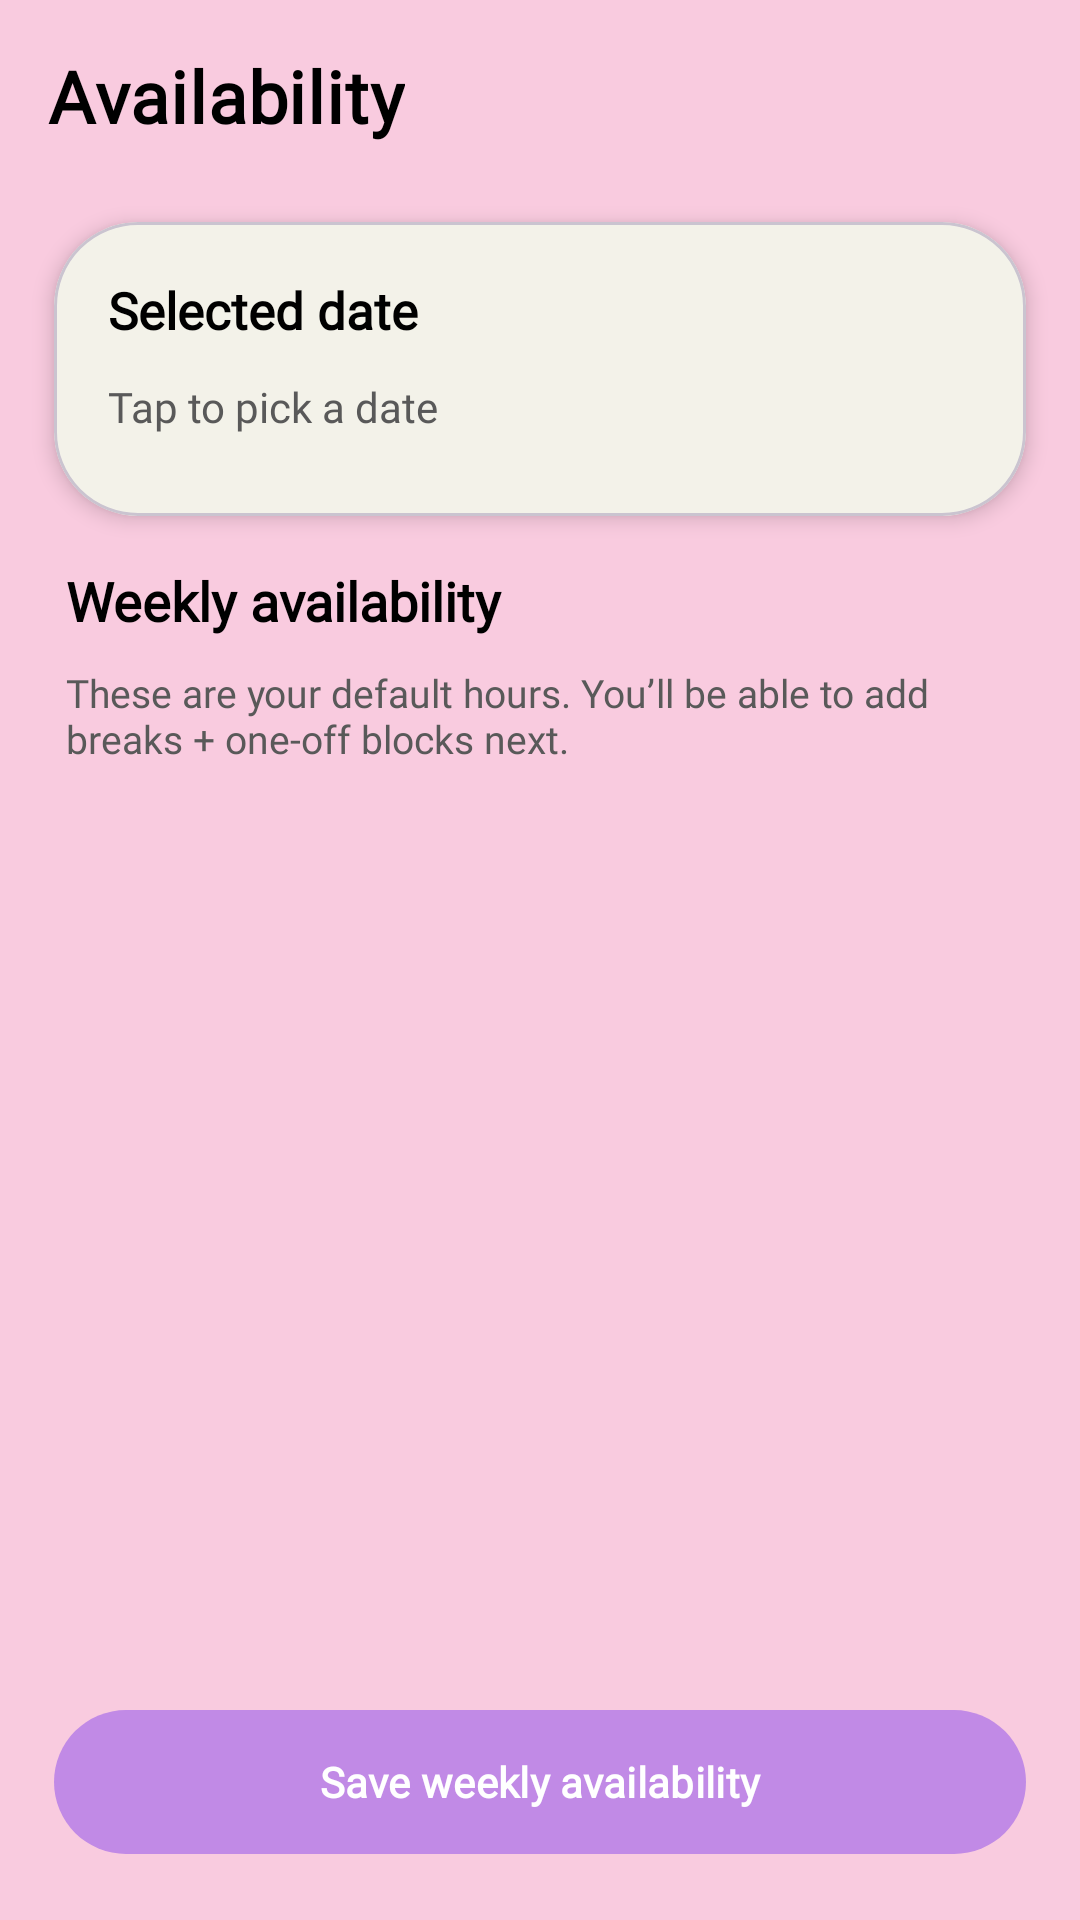

This screen was rendered from an Android layout file. Write that file and the resources it references.
<!-- AndroidManifest.xml: application theme Theme.Selah -->
<!-- res/layout/activity_sp_availability.xml -->
<?xml version="1.0" encoding="utf-8"?>
<androidx.constraintlayout.widget.ConstraintLayout
    xmlns:android="http://schemas.android.com/apk/res/android"
    xmlns:app="http://schemas.android.com/apk/res-auto"
    android:layout_width="match_parent"
    android:layout_height="match_parent"
    android:background="@color/signaturePink">

    <com.google.android.material.appbar.MaterialToolbar
        android:id="@+id/toolbarAvailability"
        android:layout_width="0dp"
        android:layout_height="?attr/actionBarSize"
        android:background="@color/signaturePink"
        android:elevation="0dp"
        app:navigationIcon="@drawable/ic_back"
        app:title="Availability"
        app:titleTextAppearance="@style/ToolbarTitleBold"
        app:titleTextColor="@color/black"
        app:layout_constraintTop_toTopOf="parent"
        app:layout_constraintStart_toStartOf="parent"
        app:layout_constraintEnd_toEndOf="parent" />

    <com.google.android.material.card.MaterialCardView
        android:id="@+id/cardDate"
        android:layout_width="0dp"
        android:layout_height="wrap_content"
        android:layout_marginStart="18dp"
        android:layout_marginTop="10dp"
        android:layout_marginEnd="18dp"
        app:cardBackgroundColor="@color/softWhite"
        app:cardCornerRadius="28dp"
        app:cardElevation="4dp"
        app:layout_constraintTop_toBottomOf="@id/toolbarAvailability"
        app:layout_constraintStart_toStartOf="parent"
        app:layout_constraintEnd_toEndOf="parent">

        <LinearLayout
            android:layout_width="match_parent"
            android:layout_height="wrap_content"
            android:orientation="vertical"
            android:padding="18dp">

            <TextView
                android:id="@+id/tvSelectedDate"
                android:layout_width="match_parent"
                android:layout_height="wrap_content"
                android:minHeight="34dp"
                android:fontFamily="@font/poppins"
                android:text="Selected date"
                android:textColor="@color/black"
                android:textSize="17sp"
                android:textStyle="bold" />

            <TextView
                android:layout_width="match_parent"
                android:layout_height="wrap_content"
                android:minHeight="28dp"
                android:fontFamily="@font/poppins"
                android:text="Tap to pick a date"
                android:textColor="@color/textGrey"
                android:textSize="14sp" />

        </LinearLayout>

    </com.google.android.material.card.MaterialCardView>

    <TextView
        android:id="@+id/tvWeeklyTitle"
        android:layout_width="0dp"
        android:layout_height="wrap_content"
        android:minHeight="34dp"
        android:layout_marginStart="22dp"
        android:layout_marginTop="16dp"
        android:layout_marginEnd="22dp"
        android:fontFamily="@font/poppins"
        android:text="Weekly availability"
        android:textColor="@color/black"
        android:textSize="18sp"
        android:textStyle="bold"
        app:layout_constraintTop_toBottomOf="@id/cardDate"
        app:layout_constraintStart_toStartOf="parent"
        app:layout_constraintEnd_toEndOf="parent" />

    <TextView
        android:id="@+id/tvWeeklySubtitle"
        android:layout_width="0dp"
        android:layout_height="wrap_content"
        android:minHeight="48dp"
        android:layout_marginStart="22dp"
        android:layout_marginEnd="22dp"
        android:fontFamily="@font/poppins"
        android:text="These are your default hours. You’ll be able to add breaks + one-off blocks next."
        android:textColor="@color/textGrey"
        android:textSize="13sp"
        app:layout_constraintTop_toBottomOf="@id/tvWeeklyTitle"
        app:layout_constraintStart_toStartOf="parent"
        app:layout_constraintEnd_toEndOf="parent" />

    <androidx.recyclerview.widget.RecyclerView
        android:id="@+id/rvWeekly"
        android:layout_width="0dp"
        android:layout_height="0dp"
        android:layout_marginStart="18dp"
        android:layout_marginTop="10dp"
        android:layout_marginEnd="18dp"
        android:clipToPadding="false"
        android:paddingBottom="12dp"
        app:layout_constraintTop_toBottomOf="@id/tvWeeklySubtitle"
        app:layout_constraintBottom_toTopOf="@id/btnSave"
        app:layout_constraintStart_toStartOf="parent"
        app:layout_constraintEnd_toEndOf="parent" />

    <com.google.android.material.button.MaterialButton
        android:id="@+id/btnSave"
        android:layout_width="0dp"
        android:layout_height="56dp"
        android:layout_marginStart="18dp"
        android:layout_marginEnd="18dp"
        android:layout_marginBottom="18dp"
        android:fontFamily="@font/poppins"
        android:text="Save weekly availability"
        android:textAllCaps="false"
        android:textColor="@android:color/white"
        android:textStyle="bold"
        app:backgroundTint="@color/buttonPurple"
        app:cornerRadius="28dp"
        app:layout_constraintBottom_toBottomOf="parent"
        app:layout_constraintStart_toStartOf="parent"
        app:layout_constraintEnd_toEndOf="parent" />

</androidx.constraintlayout.widget.ConstraintLayout>
<!-- resources referenced by this layout -->
<resources>
  <color name="black">#FF000000</color>
  <color name="buttonPurple">#C18AE6</color>
  <color name="signaturePink">#F9CBDF</color>
  <color name="softWhite">#F3F2E9</color>
  <color name="textGrey">#595959</color>
  <style name="ToolbarTitleBold" parent="TextAppearance.MaterialComponents.Headline6">
          <item name="android:textStyle">bold</item>
          <item name="android:textSize">24dp</item>
          <item name="android:textColor">@android:color/black</item>
          <item name="fontFamily">@font/poppins_bold</item>
      </style>
  <style name="Theme.Selah" parent="Theme.Material3.DayNight.NoActionBar">
          
          <item name="android:statusBarColor">@android:color/transparent</item>
          <item name="android:navigationBarColor">@android:color/black</item>
      </style>
</resources>
